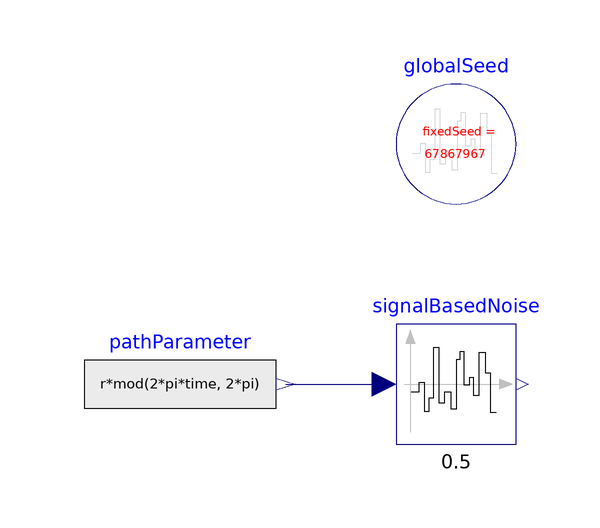

This picture is the connection diagram that the Modelica source below describes through its graphical annotations.

model SignalBasedNoise "Demonstrates the a simple case of signal based noise"
  extends Modelica.Icons.Example;
  parameter Modelica.SIunits.Radius r = 1 "Radius of circle";
  constant Real pi = Modelica.Constants.pi "Constant pi";
  inner Modelica.Blocks.Noise.GlobalSeed globalSeed
    annotation (Placement(transformation(extent={{-20,40},{0,60}})));
  AdvancedNoise.Sources.SignalBasedNoise signalBasedNoise(
    useTime=false,
    samplePeriod=0.5,
    redeclare function distribution =
      Modelica.Math.Distributions.Uniform.quantile (y_min=-0.05, y_max=0.05))
    annotation (Placement(transformation(extent={{-20,0},{0,20}})));
  Modelica.Blocks.Sources.RealExpression pathParameter(y=r*mod(2*pi*time, 2*pi))
    annotation (Placement(transformation(extent={{-72,0},{-40,20}})));
equation
  connect(pathParameter.y, signalBasedNoise.u) annotation (Line(
      points={{-38.4,10},{-22,10}},
      color={0,0,127}));

  annotation (
    experiment(StopTime=4),
    Documentation(
      info="<html>
<p>
This example demonstrates a simple use of the signal based noise block:
</p>

<ul>
<li> The input to block <b>signalBasedNoise</b> is the path parameter of a circle: The path parameter s
     starts at s=0 and continuously increases until it arrives at s=2*pi*r at the same point again
     (default: r=1).
     The simulation scenario is defined so that the path parameter increases with time until it reaches
     s=2*pi*r at every second and then the path parameter is reset to s=0.</li>
<li> The signalBasedNoise block defines a noise band of -0.05&nbsp;..&nbsp;0.05. This could be interpreted as
     the height of a rough circle surface. A sample period of 0.5 in the input (so in the path parameter)
     is used. This means that along the circle 2*pi*r&nbsp;/&nbsp;0.5&nbsp;+&nbsp;1 random values are drawn.</li>
</ul>

<p>
The result of a simulation is show in the next diagram. It can be clearly seen that the
noise repeats after every second (when the path parameter is reset to s=0):
</p>

<blockquote>
<img src=\"modelica://AdvancedNoise/Resources/Images/Examples/SignalBasedNoise.png\" alt=\"Diagram SignalBasedNoise.png\">
</blockquote>
</html>",
      revisions="<html>
<table border=\"0\" cellspacing=\"0\" cellpadding=\"2\">
  <tr>
    <td valign=\"top\">
      <img src=\"modelica://AdvancedNoise/Resources/Images/General/dlr_logo.png\" alt=\"DLR logo\">
    </td>
    <td valign=\"bottom\">
      <b>Copyright</b> <b>&copy; DLR Institute of System Dynamics and Control</b><br>
      Initial version implemented by
      A. Kl&ouml;ckner, F. v.d. Linden, D. Zimmer, M. Otter.<br>
      <a href=\"http://www.dlr.de/sr/en\">DLR Institute of System Dynamics and Control</a>
    </td>
  </tr>
</table>
</html>"));
end SignalBasedNoise;